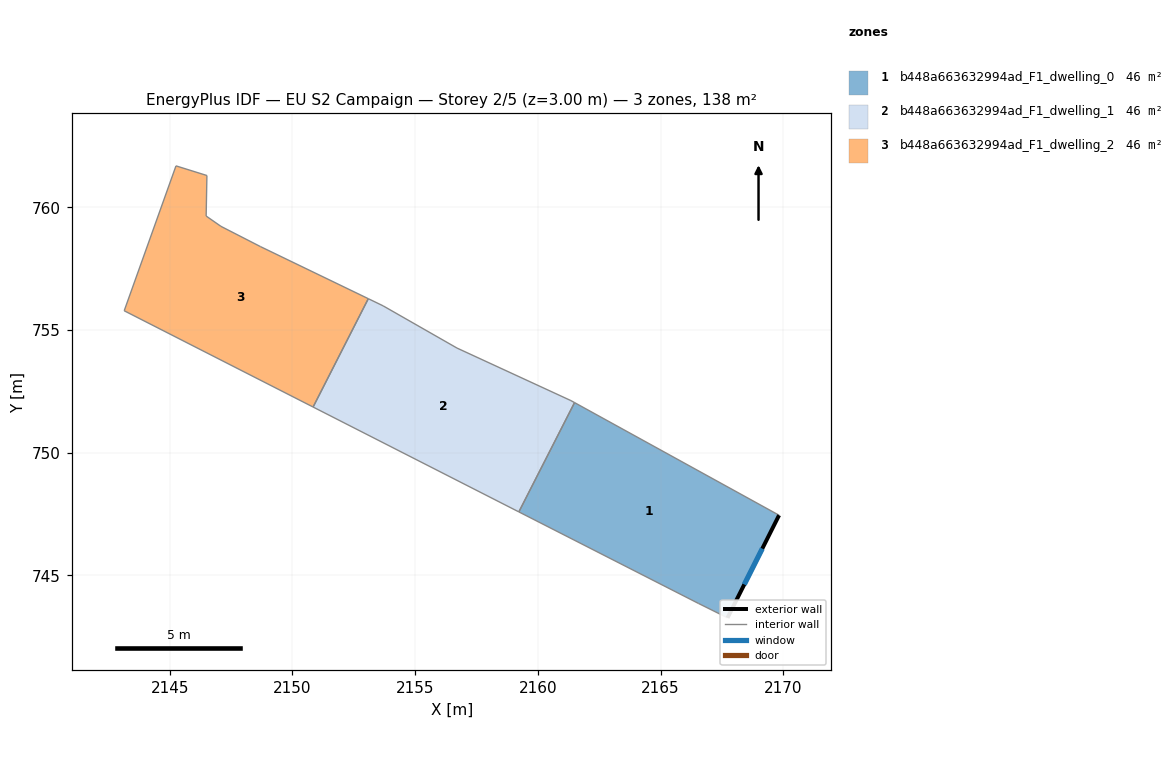
=== STOREY PLAN SPEC (per zone: floor XY polygon, exterior-wall plan segments, windows/doors) ===
zone 1: b448a663632994ad_F1_dwelling_0  (46.1 m²)
  floor: (2169.82, 747.45) (2167.72, 743.27) (2166.53, 743.86) (2159.22, 747.59) (2161.49, 752.04)
  exterior wall: (2167.72, 743.27) – (2169.82, 747.45)  [4.7 m]
    window: (2168.41, 744.63) – (2169.14, 746.09)  [1.7 m²]
  interior walls: 4
zone 2: b448a663632994ad_F1_dwelling_1  (46.1 m²)
  floor: (2161.34, 752.12) (2161.49, 752.04) (2159.22, 747.59) (2150.84, 751.86) (2153.09, 756.27) (2153.69, 755.98) (2156.70, 754.26)
  interior walls: 7
zone 3: b448a663632994ad_F1_dwelling_2  (46.1 m²)
  floor: (2153.09, 756.27) (2150.84, 751.86) (2143.14, 755.78) (2145.25, 761.68) (2146.51, 761.29) (2146.48, 759.64) (2147.08, 759.22) (2148.70, 758.39)
  interior walls: 8

=== DERIVED (storey summary) ===
Building: EU S2 Campaign
Storey: 2 of 5  (floor level z = 3.00 m)
Storey gross floor area: 138.4 m²
Zones on this storey: 3
  - b448a663632994ad_F1_dwelling_0: floor 46.1 m²; exterior wall 4.7 m (14.0 m²); 1 window(s) 1.7 m²; WWR 12.2%
  - b448a663632994ad_F1_dwelling_1: floor 46.1 m²
  - b448a663632994ad_F1_dwelling_2: floor 46.1 m²
Zone adjacency (shared interzone walls):
  - b448a663632994ad_F1_dwelling_0 ↔ b448a663632994ad_F1_dwelling_1
  - b448a663632994ad_F1_dwelling_1 ↔ b448a663632994ad_F1_dwelling_2